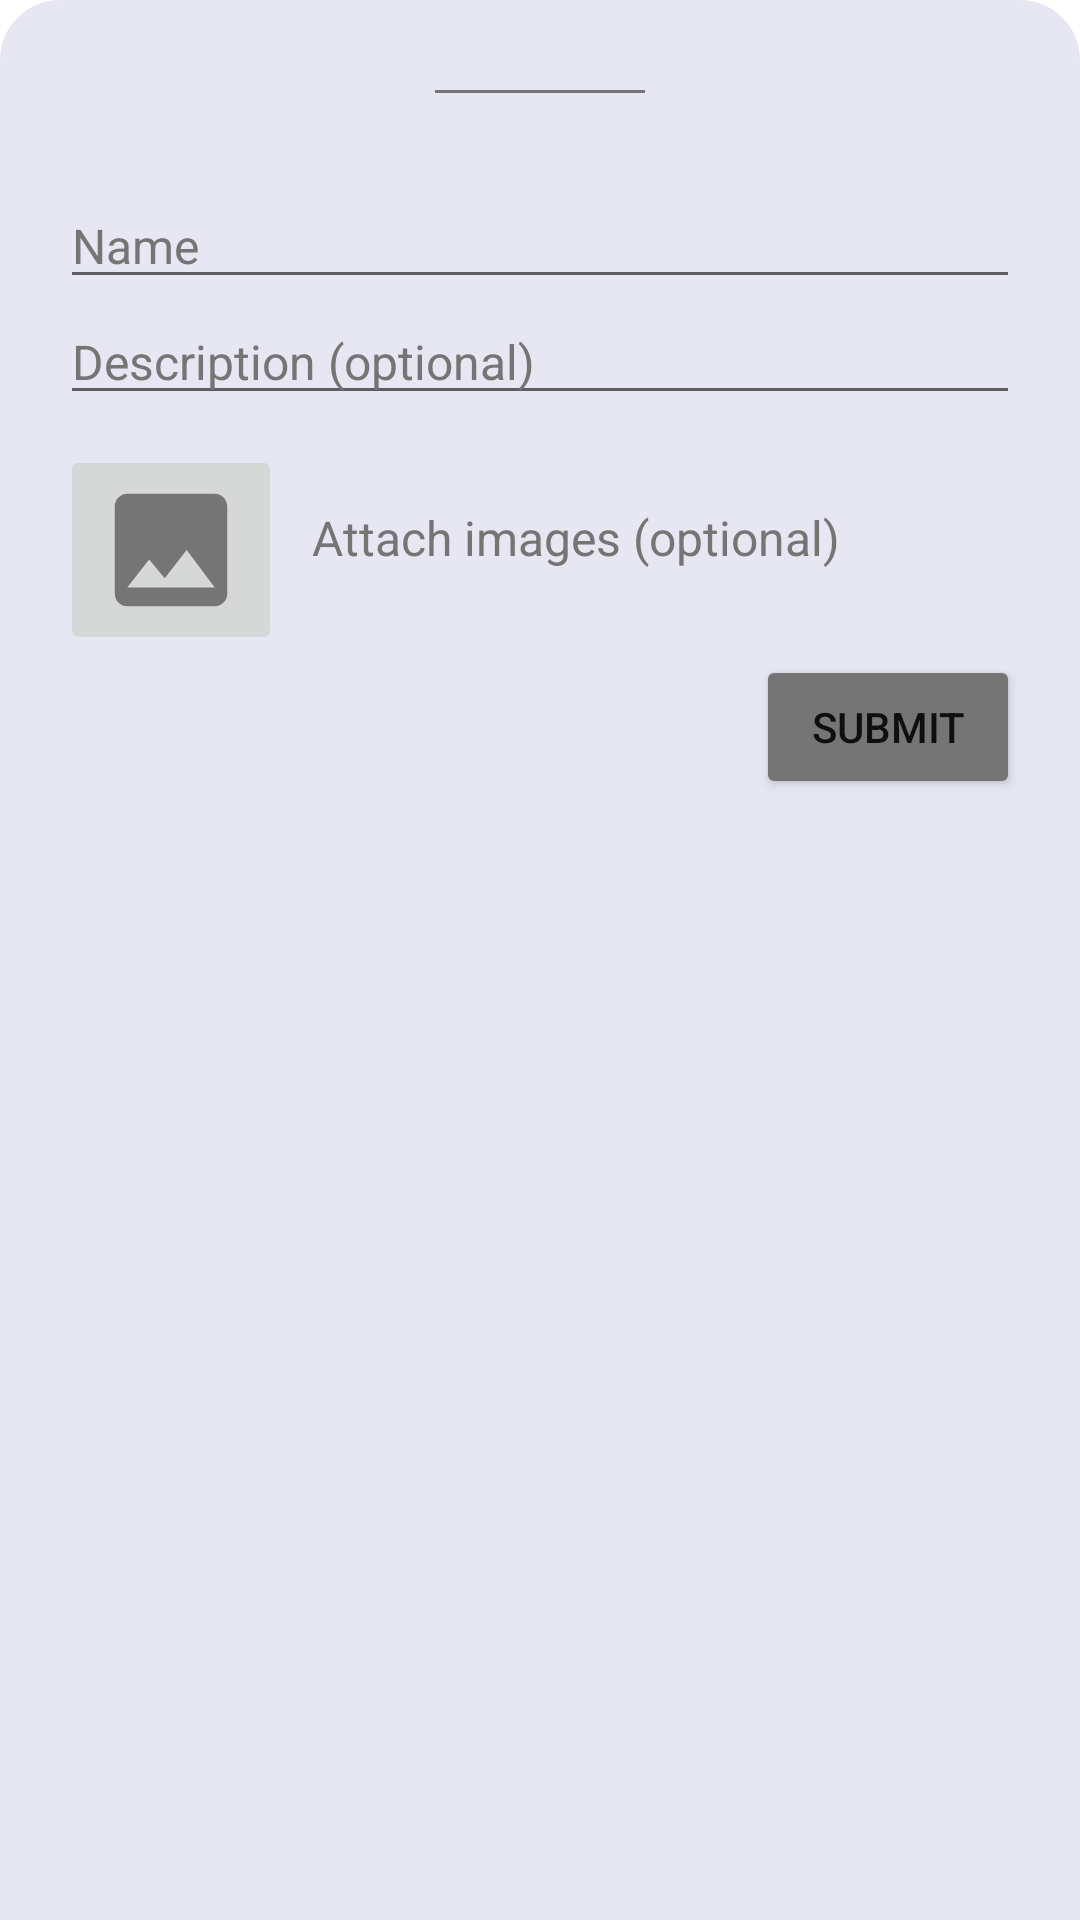

Write the Android layout XML for this screen, with the resource values it uses.
<!-- AndroidManifest.xml: application theme Theme.LijepaNasa -->
<!-- res/layout/layout_bottom_sheet_add.xml -->
<?xml version="1.0" encoding="utf-8"?>
<LinearLayout xmlns:android="http://schemas.android.com/apk/res/android"
    android:id="@+id/bottomSheetContainerAdd"
    android:layout_width="match_parent"
    android:layout_height="wrap_content"
    android:background="@drawable/bottom_sheet_background"
    android:orientation="vertical"
    android:padding="20dp">

    <View
        android:layout_centerHorizontal="true"
        android:id="@+id/line"
        android:layout_width="70dp"
        android:layout_height="1dp"
        android:layout_gravity="center"
        android:layout_marginTop="10dp"
        android:background="@color/colorDivider" />
    <EditText
        android:layout_below="@id/line"
        android:id="@+id/etName"
        android:layout_width="match_parent"
        android:layout_height="wrap_content"
        android:layout_marginTop="30dp"
        android:textSize="16sp"
        android:hint="@string/name"
        android:textColor="@color/colorPrimaryText"
        android:textColorHint="@color/colorPrimaryText"/>
    <EditText
        android:id="@+id/etDescription"
        android:layout_width="match_parent"
        android:layout_height="wrap_content"
        android:hint="@string/description_optional"
        android:textSize="16sp"
        android:textColor="@color/colorPrimaryText"
        android:textColorHint="@color/colorPrimaryText"/>


<LinearLayout
    android:layout_width="match_parent"
    android:layout_height="wrap_content"
    android:orientation="horizontal">
    <ImageButton
        android:layout_marginTop="10dp"
        android:id="@+id/ibAttach"
        android:layout_width="wrap_content"
        android:layout_height="wrap_content"
        android:src="@drawable/image"
        android:tint="@color/colorSecondaryText"/>
    <TextView
        android:layout_below="@id/etDescription"
        android:layout_width="match_parent"
        android:layout_height="wrap_content"
        android:layout_marginTop="30dp"
        android:layout_marginLeft="10dp"
        android:hint="@string/attach_an_image_optional"
        android:textSize="16sp"
        android:textColor="@color/colorPrimaryText"
        android:textColorHint="@color/colorPrimaryText"/>

</LinearLayout>

    <Button
        android:id="@+id/btnSubmit"
        android:layout_width="wrap_content"
        android:layout_height="wrap_content"
        android:layout_gravity="end"
        android:text="Submit"
        android:backgroundTint="@color/buttonColor"/>
    </LinearLayout>
<!-- resources referenced by this layout -->
<resources>
  <color name="buttonColor">#757575</color>
  <color name="colorDivider">#757575</color>
  <color name="colorPrimaryText">#757575</color>
  <color name="colorSecondaryText">#757575</color>
  <!-- drawable bottom_sheet_background (drawable) -->
  <?xml version="1.0" encoding="utf-8"?>
  <shape xmlns:android="http://schemas.android.com/apk/res/android"
      android:shape="rectangle">
      <solid android:color="@color/colorPrimaryDialog" />
      <corners
          android:topLeftRadius="20dp"
          android:topRightRadius="20dp" />
  </shape>
  <!-- drawable image (drawable) -->
  <vector xmlns:android="http://schemas.android.com/apk/res/android"
      android:width="50dp"
      android:height="50dp"
      android:tint="?attr/colorControlNormal"
      android:viewportWidth="24"
      android:viewportHeight="24">
      <path
          android:fillColor="@android:color/white"
          android:pathData="M21,19V5c0,-1.1 -0.9,-2 -2,-2H5c-1.1,0 -2,0.9 -2,2v14c0,1.1 0.9,2 2,2h14c1.1,0 2,-0.9 2,-2zM8.5,13.5l2.5,3.01L14.5,12l4.5,6H5l3.5,-4.5z" />
  </vector>
  <string name="attach_an_image_optional">Attach images (optional)</string>
  <string name="description_optional">Description (optional)</string>
  <string name="name">Name</string>
  <style name="Theme.LijepaNasa" parent="Theme.MaterialComponents.DayNight.NoActionBar">
          
          <item name="colorPrimary">@color/colorPrimary</item>
          <item name="colorPrimaryVariant">@color/colorPrimaryDark</item>
          <item name="colorOnPrimary">@color/white</item>
          
          <item name="colorSecondary">@color/teal_200</item>
          <item name="colorSecondaryVariant">@color/teal_700</item>
          <item name="colorOnSecondary">@color/black</item>
          
          <item name="android:statusBarColor" tools:targetApi="l">?attr/colorPrimaryVariant</item>
          
          <item name="android:windowAnimationStyle">@style/animation</item>
      </style>
  <color name="colorPrimaryDialog">#e6e7f2</color>
  <color name="colorPrimary">#01579b</color>
  <color name="colorPrimaryDark">#002f6c</color>
  <color name="white">#FFFFFFFF</color>
  <color name="teal_200">#FF03DAC5</color>
  <color name="teal_700">#FF018786</color>
  <color name="black">#FF000000</color>
  <style name="animation">
          <item name="android:windowEnterAnimation">@android:anim/fade_in</item>
          <item name="android:windowExitAnimation">@android:anim/fade_out</item>
      </style>
</resources>
